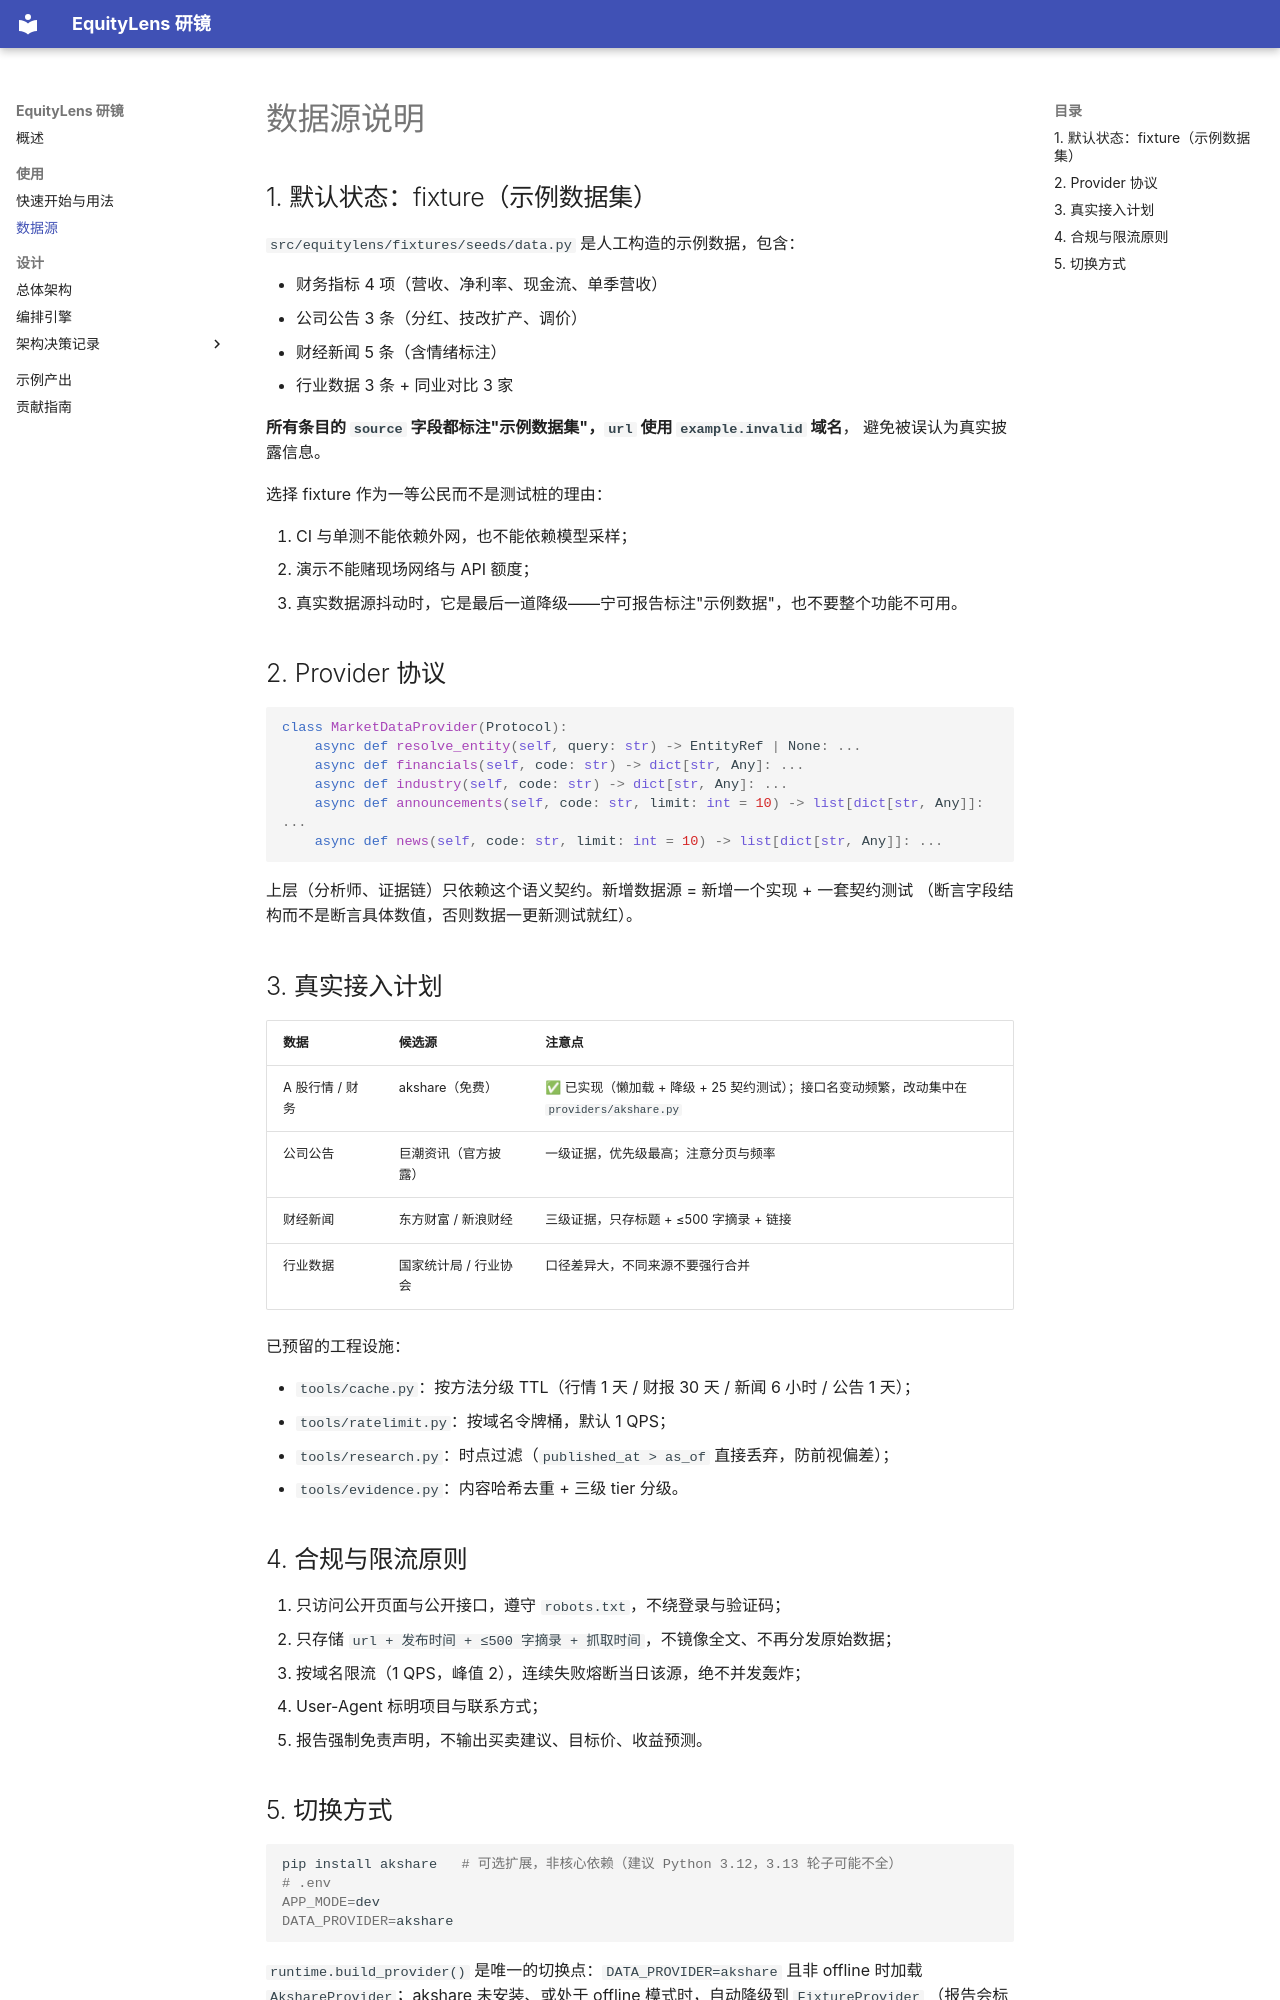

repository: markliu12/equitylens · page: data-sources/index.html · generator: mkdocs

# 数据源说明

## 1. 默认状态：fixture（示例数据集）

`src/equitylens/fixtures/seeds/data.py` 是人工构造的示例数据，包含：

- 财务指标 4 项（营收、净利率、现金流、单季营收）
- 公司公告 3 条（分红、技改扩产、调价）
- 财经新闻 5 条（含情绪标注）
- 行业数据 3 条 + 同业对比 3 家

**所有条目的 `source` 字段都标注"示例数据集"，`url` 使用 `example.invalid` 域名**，
避免被误认为真实披露信息。

选择 fixture 作为一等公民而不是测试桩的理由：

1. CI 与单测不能依赖外网，也不能依赖模型采样；
2. 演示不能赌现场网络与 API 额度；
3. 真实数据源抖动时，它是最后一道降级——宁可报告标注"示例数据"，也不要整个功能不可用。

## 2. Provider 协议

```python
class MarketDataProvider(Protocol):
    async def resolve_entity(self, query: str) -> EntityRef | None: ...
    async def financials(self, code: str) -> dict[str, Any]: ...
    async def industry(self, code: str) -> dict[str, Any]: ...
    async def announcements(self, code: str, limit: int = 10) -> list[dict[str, Any]]: ...
    async def news(self, code: str, limit: int = 10) -> list[dict[str, Any]]: ...
```

上层（分析师、证据链）只依赖这个语义契约。新增数据源 = 新增一个实现 + 一套契约测试
（断言字段结构而不是断言具体数值，否则数据一更新测试就红）。

## 3. 真实接入计划

| 数据 | 候选源 | 注意点 |
|---|---|---|
| A 股行情 / 财务 | akshare（免费） | ✅ 已实现（懒加载 + 降级 + 25 契约测试）；接口名变动频繁，改动集中在 `providers/akshare.py` |
| 公司公告 | 巨潮资讯（官方披露） | 一级证据，优先级最高；注意分页与频率 |
| 财经新闻 | 东方财富 / 新浪财经 | 三级证据，只存标题 + ≤500 字摘录 + 链接 |
| 行业数据 | 国家统计局 / 行业协会 | 口径差异大，不同来源不要强行合并 |

已预留的工程设施：

- `tools/cache.py`：按方法分级 TTL（行情 1 天 / 财报 30 天 / 新闻 6 小时 / 公告 1 天）；
- `tools/ratelimit.py`：按域名令牌桶，默认 1 QPS；
- `tools/research.py`：时点过滤（`published_at > as_of` 直接丢弃，防前视偏差）；
- `tools/evidence.py`：内容哈希去重 + 三级 tier 分级。

## 4. 合规与限流原则

1. 只访问公开页面与公开接口，遵守 `robots.txt`，不绕登录与验证码；
2. 只存储 `url + 发布时间 + ≤500 字摘录 + 抓取时间`，不镜像全文、不再分发原始数据；
3. 按域名限流（1 QPS，峰值 2），连续失败熔断当日该源，绝不并发轰炸；
4. User-Agent 标明项目与联系方式；
5. 报告强制免责声明，不输出买卖建议、目标价、收益预测。
